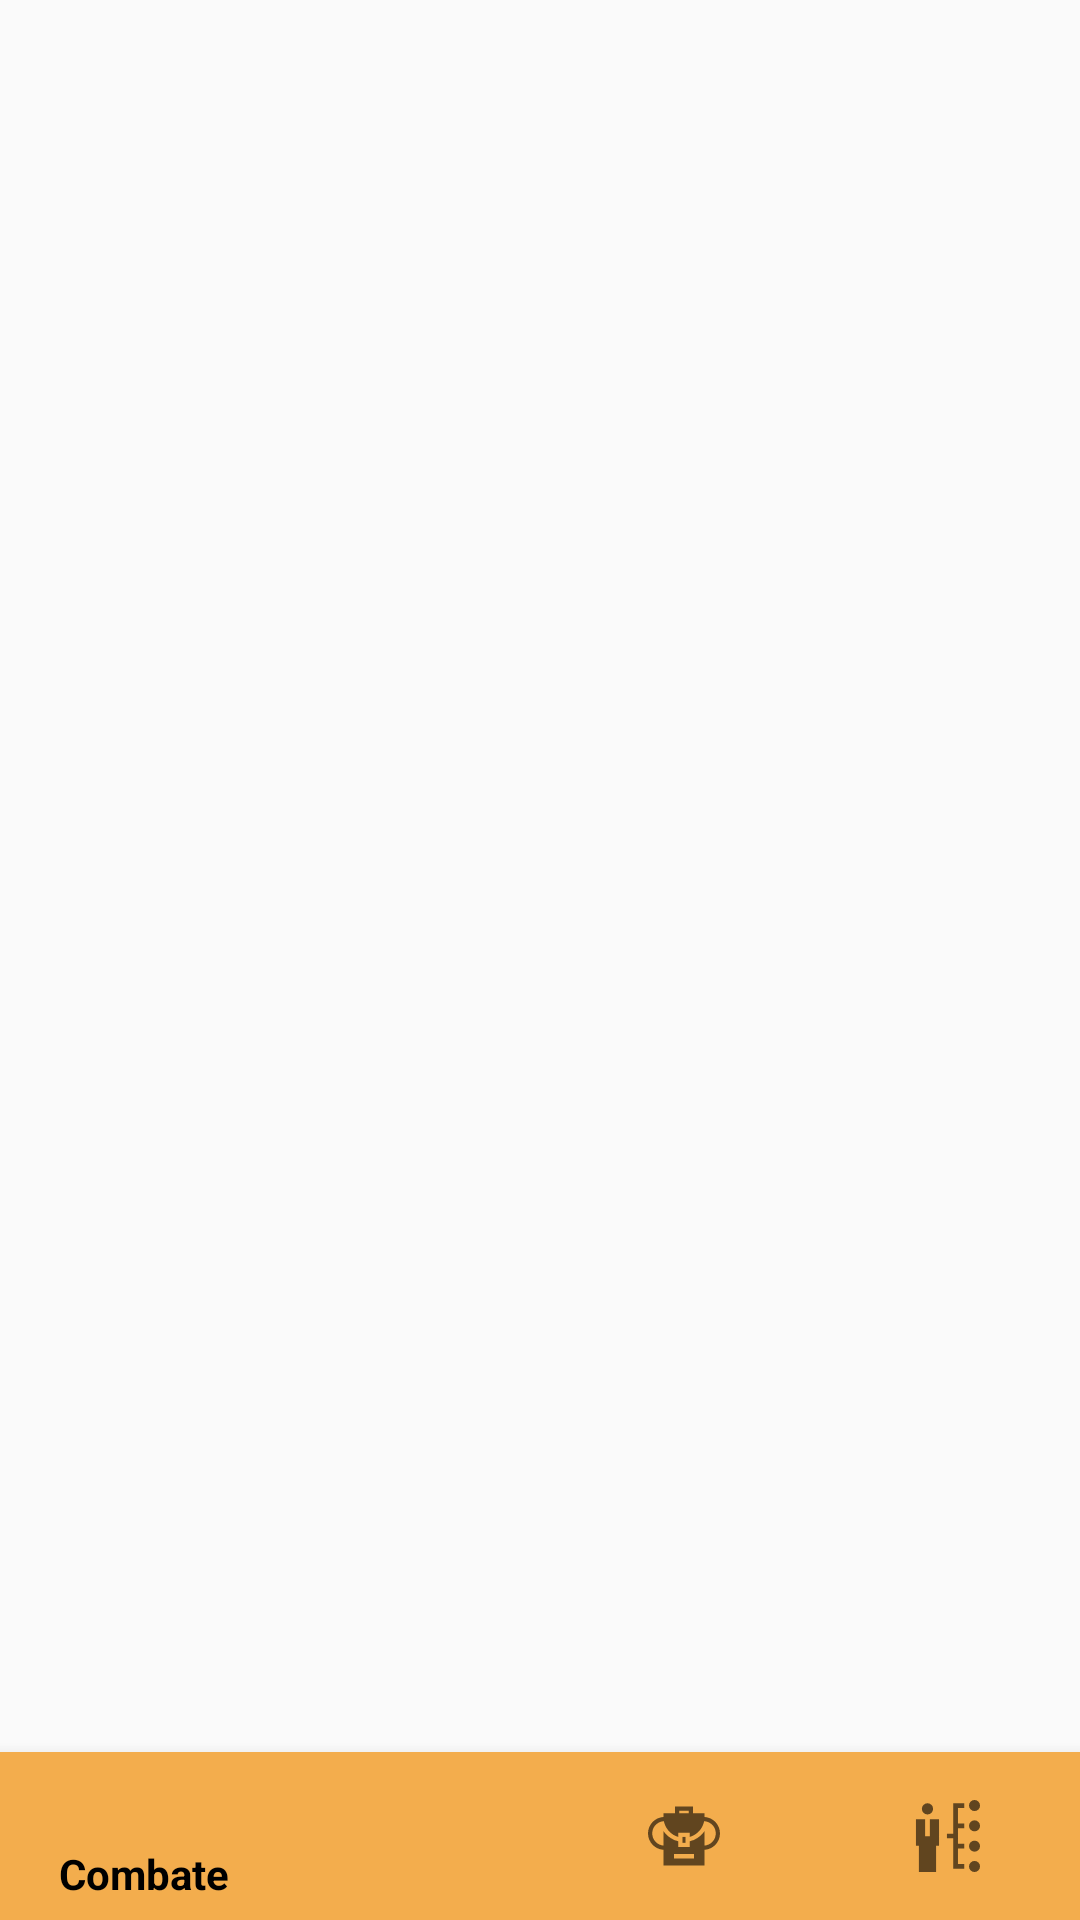

The Android layout XML behind this screen, and the referenced resources:
<!-- AndroidManifest.xml: application theme NoToolbar -->
<!-- res/layout/activity_mostrar_cuatro_personajes.xml -->
<?xml version="1.0" encoding="utf-8"?>
<android.support.constraint.ConstraintLayout xmlns:android="http://schemas.android.com/apk/res/android"
    xmlns:app="http://schemas.android.com/apk/res-auto"
    xmlns:tools="http://schemas.android.com/tools"
    android:layout_width="match_parent"
    android:layout_height="match_parent"
    tools:context="com.example.manu.dungeonmasterlibrary.MostrarCuatroPersonajesActivity"
    tools:layout_editor_absoluteY="25dp">

    <include
        android:id="@+id/include2"
        layout="@layout/content_bottom"
        android:layout_width="0dp"
        android:layout_height="0dp"
        app:layout_constraintBottom_toBottomOf="parent"
        app:layout_constraintEnd_toEndOf="parent"
        app:layout_constraintStart_toStartOf="parent"
        app:layout_constraintTop_toTopOf="parent" />

    <android.support.v7.widget.RecyclerView
        android:id="@+id/recyclerRasgos"
        android:layout_width="0dp"
        android:layout_height="510dp"
        app:layout_constraintEnd_toEndOf="parent"
        app:layout_constraintStart_toStartOf="parent"
        app:layout_constraintTop_toTopOf="@+id/include2" />
</android.support.constraint.ConstraintLayout>
<!-- res/layout/content_bottom.xml (included above) -->
<?xml version="1.0" encoding="utf-8"?>
<android.support.design.widget.CoordinatorLayout xmlns:android="http://schemas.android.com/apk/res/android"
    xmlns:app="http://schemas.android.com/apk/res-auto"
    xmlns:tools="http://schemas.android.com/tools"
    xmlns:design="http://schemas.android.com/apk/res-auto"
    android:layout_width="match_parent"
    android:layout_height="match_parent"
    app:layout_behavior="@string/appbar_scrolling_view_behavior">

    <android.support.design.widget.BottomNavigationView
        android:id="@+id/bottomNavigationView"
        android:layout_width="match_parent"
        android:layout_height="wrap_content"
        android:layout_gravity="bottom"
        android:background="?android:attr/colorAccent"
        design:menu="@menu/menu_bottom_personajes" />

</android.support.design.widget.CoordinatorLayout>
<!-- resources referenced by this layout -->
<resources>
  <style name="NoToolbar" parent="Theme.AppCompat.Light.NoActionBar">
          
          <item name="colorPrimary">@color/colorPrimary</item>
          <item name="colorPrimaryDark">@color/colorPrimaryDark</item>
          <item name="colorAccent">@color/colorAccent</item>
      </style>
  <color name="colorPrimary">#000000</color>
  <color name="colorPrimaryDark">#000000</color>
  <color name="colorAccent">#f3ad4d</color>
</resources>
